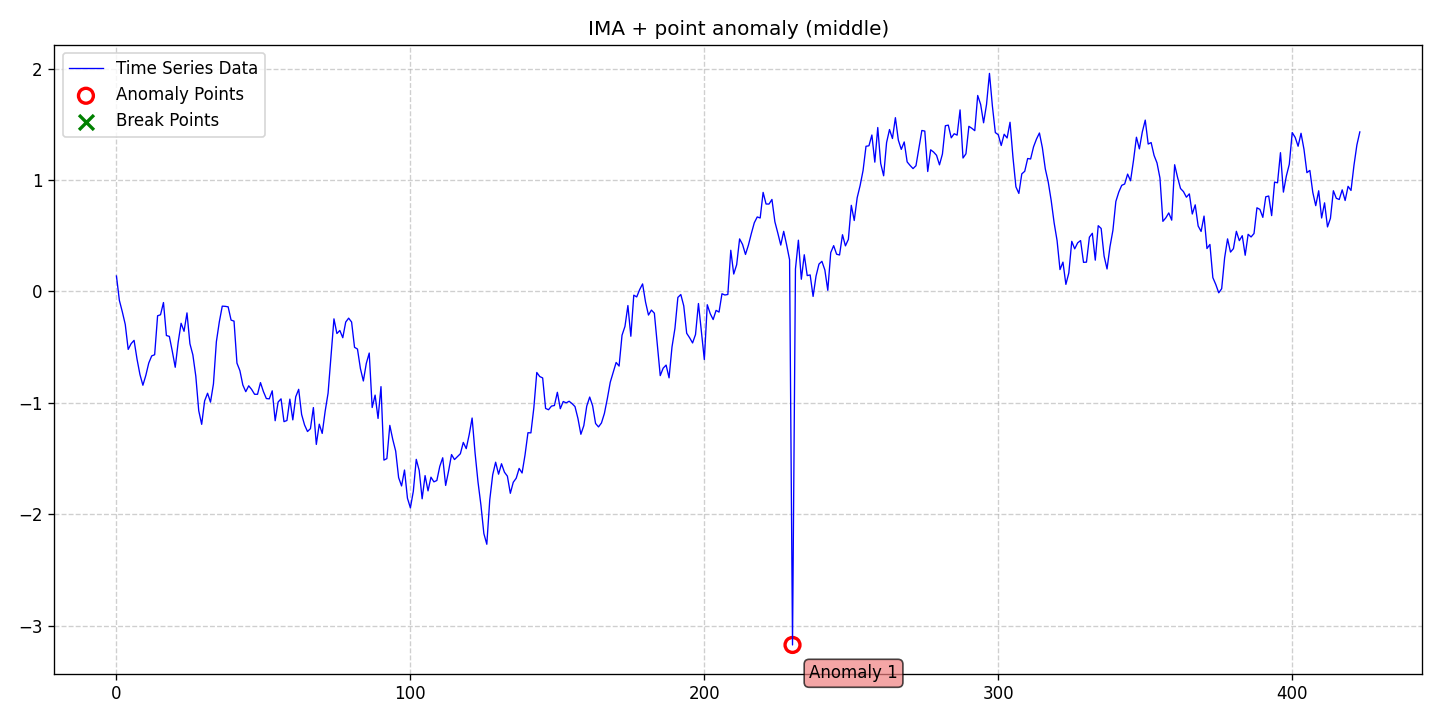

Source data for this figure (header and first rows):
date, data, stationary, det_lin_up, det_lin_down, det_quad, det_cubic, det_exp, det_damped, stoc_trend, volatility, single_seas, multiple_seas, point_anom_single, point_anom_multi, collect_anom, context_anom, mean_shift, var_shift, trend_shift, point_anom_count, point_anom_location, point_anom_point, collect_anom_count
2020-01-01, 0.1388, 0, 0, 0, 0, 0, 0, 0, 1, 0, 0, 0, 1, 0, 0, 0, 0, 0, 0, 1, middle, [230], 0
2020-01-02, -0.08011, 0, 0, 0, 0, 0, 0, 0, 1, 0, 0, 0, 1, 0, 0, 0, 0, 0, 0, 1, middle, [230], 0
2020-01-03, -0.1826, 0, 0, 0, 0, 0, 0, 0, 1, 0, 0, 0, 1, 0, 0, 0, 0, 0, 0, 1, middle, [230], 0
2020-01-04, -0.296, 0, 0, 0, 0, 0, 0, 0, 1, 0, 0, 0, 1, 0, 0, 0, 0, 0, 0, 1, middle, [230], 0
2020-01-05, -0.5202, 0, 0, 0, 0, 0, 0, 0, 1, 0, 0, 0, 1, 0, 0, 0, 0, 0, 0, 1, middle, [230], 0
2020-01-06, -0.4685, 0, 0, 0, 0, 0, 0, 0, 1, 0, 0, 0, 1, 0, 0, 0, 0, 0, 0, 1, middle, [230], 0
2020-01-07, -0.4389, 0, 0, 0, 0, 0, 0, 0, 1, 0, 0, 0, 1, 0, 0, 0, 0, 0, 0, 1, middle, [230], 0
2020-01-08, -0.607, 0, 0, 0, 0, 0, 0, 0, 1, 0, 0, 0, 1, 0, 0, 0, 0, 0, 0, 1, middle, [230], 0
2020-01-09, -0.746, 0, 0, 0, 0, 0, 0, 0, 1, 0, 0, 0, 1, 0, 0, 0, 0, 0, 0, 1, middle, [230], 0
2020-01-10, -0.8421, 0, 0, 0, 0, 0, 0, 0, 1, 0, 0, 0, 1, 0, 0, 0, 0, 0, 0, 1, middle, [230], 0
2020-01-11, -0.7531, 0, 0, 0, 0, 0, 0, 0, 1, 0, 0, 0, 1, 0, 0, 0, 0, 0, 0, 1, middle, [230], 0
2020-01-12, -0.6423, 0, 0, 0, 0, 0, 0, 0, 1, 0, 0, 0, 1, 0, 0, 0, 0, 0, 0, 1, middle, [230], 0
2020-01-13, -0.5786, 0, 0, 0, 0, 0, 0, 0, 1, 0, 0, 0, 1, 0, 0, 0, 0, 0, 0, 1, middle, [230], 0
2020-01-14, -0.5679, 0, 0, 0, 0, 0, 0, 0, 1, 0, 0, 0, 1, 0, 0, 0, 0, 0, 0, 1, middle, [230], 0
2020-01-15, -0.2185, 0, 0, 0, 0, 0, 0, 0, 1, 0, 0, 0, 1, 0, 0, 0, 0, 0, 0, 1, middle, [230], 0
2020-01-16, -0.2091, 0, 0, 0, 0, 0, 0, 0, 1, 0, 0, 0, 1, 0, 0, 0, 0, 0, 0, 1, middle, [230], 0
2020-01-17, -0.09942, 0, 0, 0, 0, 0, 0, 0, 1, 0, 0, 0, 1, 0, 0, 0, 0, 0, 0, 1, middle, [230], 0
2020-01-18, -0.3956, 0, 0, 0, 0, 0, 0, 0, 1, 0, 0, 0, 1, 0, 0, 0, 0, 0, 0, 1, middle, [230], 0
2020-01-19, -0.4034, 0, 0, 0, 0, 0, 0, 0, 1, 0, 0, 0, 1, 0, 0, 0, 0, 0, 0, 1, middle, [230], 0
2020-01-20, -0.5364, 0, 0, 0, 0, 0, 0, 0, 1, 0, 0, 0, 1, 0, 0, 0, 0, 0, 0, 1, middle, [230], 0
2020-01-21, -0.6806, 0, 0, 0, 0, 0, 0, 0, 1, 0, 0, 0, 1, 0, 0, 0, 0, 0, 0, 1, middle, [230], 0
2020-01-22, -0.4567, 0, 0, 0, 0, 0, 0, 0, 1, 0, 0, 0, 1, 0, 0, 0, 0, 0, 0, 1, middle, [230], 0
2020-01-23, -0.2857, 0, 0, 0, 0, 0, 0, 0, 1, 0, 0, 0, 1, 0, 0, 0, 0, 0, 0, 1, middle, [230], 0
2020-01-24, -0.3576, 0, 0, 0, 0, 0, 0, 0, 1, 0, 0, 0, 1, 0, 0, 0, 0, 0, 0, 1, middle, [230], 0
2020-01-25, -0.1924, 0, 0, 0, 0, 0, 0, 0, 1, 0, 0, 0, 1, 0, 0, 0, 0, 0, 0, 1, middle, [230], 0
2020-01-26, -0.4693, 0, 0, 0, 0, 0, 0, 0, 1, 0, 0, 0, 1, 0, 0, 0, 0, 0, 0, 1, middle, [230], 0
2020-01-27, -0.5692, 0, 0, 0, 0, 0, 0, 0, 1, 0, 0, 0, 1, 0, 0, 0, 0, 0, 0, 1, middle, [230], 0
2020-01-28, -0.7603, 0, 0, 0, 0, 0, 0, 0, 1, 0, 0, 0, 1, 0, 0, 0, 0, 0, 0, 1, middle, [230], 0
2020-01-29, -1.071, 0, 0, 0, 0, 0, 0, 0, 1, 0, 0, 0, 1, 0, 0, 0, 0, 0, 0, 1, middle, [230], 0
2020-01-30, -1.193, 0, 0, 0, 0, 0, 0, 0, 1, 0, 0, 0, 1, 0, 0, 0, 0, 0, 0, 1, middle, [230], 0
2020-01-31, -0.9828, 0, 0, 0, 0, 0, 0, 0, 1, 0, 0, 0, 1, 0, 0, 0, 0, 0, 0, 1, middle, [230], 0
2020-02-01, -0.9138, 0, 0, 0, 0, 0, 0, 0, 1, 0, 0, 0, 1, 0, 0, 0, 0, 0, 0, 1, middle, [230], 0
2020-02-02, -0.9936, 0, 0, 0, 0, 0, 0, 0, 1, 0, 0, 0, 1, 0, 0, 0, 0, 0, 0, 1, middle, [230], 0
2020-02-03, -0.8301, 0, 0, 0, 0, 0, 0, 0, 1, 0, 0, 0, 1, 0, 0, 0, 0, 0, 0, 1, middle, [230], 0
2020-02-04, -0.4508, 0, 0, 0, 0, 0, 0, 0, 1, 0, 0, 0, 1, 0, 0, 0, 0, 0, 0, 1, middle, [230], 0
2020-02-05, -0.273, 0, 0, 0, 0, 0, 0, 0, 1, 0, 0, 0, 1, 0, 0, 0, 0, 0, 0, 1, middle, [230], 0
2020-02-06, -0.1319, 0, 0, 0, 0, 0, 0, 0, 1, 0, 0, 0, 1, 0, 0, 0, 0, 0, 0, 1, middle, [230], 0
2020-02-07, -0.1335, 0, 0, 0, 0, 0, 0, 0, 1, 0, 0, 0, 1, 0, 0, 0, 0, 0, 0, 1, middle, [230], 0
2020-02-08, -0.138, 0, 0, 0, 0, 0, 0, 0, 1, 0, 0, 0, 1, 0, 0, 0, 0, 0, 0, 1, middle, [230], 0
2020-02-09, -0.257, 0, 0, 0, 0, 0, 0, 0, 1, 0, 0, 0, 1, 0, 0, 0, 0, 0, 0, 1, middle, [230], 0
2020-02-10, -0.2663, 0, 0, 0, 0, 0, 0, 0, 1, 0, 0, 0, 1, 0, 0, 0, 0, 0, 0, 1, middle, [230], 0
2020-02-11, -0.6434, 0, 0, 0, 0, 0, 0, 0, 1, 0, 0, 0, 1, 0, 0, 0, 0, 0, 0, 1, middle, [230], 0
2020-02-12, -0.7108, 0, 0, 0, 0, 0, 0, 0, 1, 0, 0, 0, 1, 0, 0, 0, 0, 0, 0, 1, middle, [230], 0
2020-02-13, -0.8396, 0, 0, 0, 0, 0, 0, 0, 1, 0, 0, 0, 1, 0, 0, 0, 0, 0, 0, 1, middle, [230], 0
2020-02-14, -0.8998, 0, 0, 0, 0, 0, 0, 0, 1, 0, 0, 0, 1, 0, 0, 0, 0, 0, 0, 1, middle, [230], 0
2020-02-15, -0.8471, 0, 0, 0, 0, 0, 0, 0, 1, 0, 0, 0, 1, 0, 0, 0, 0, 0, 0, 1, middle, [230], 0
2020-02-16, -0.8798, 0, 0, 0, 0, 0, 0, 0, 1, 0, 0, 0, 1, 0, 0, 0, 0, 0, 0, 1, middle, [230], 0
2020-02-17, -0.9233, 0, 0, 0, 0, 0, 0, 0, 1, 0, 0, 0, 1, 0, 0, 0, 0, 0, 0, 1, middle, [230], 0
2020-02-18, -0.9231, 0, 0, 0, 0, 0, 0, 0, 1, 0, 0, 0, 1, 0, 0, 0, 0, 0, 0, 1, middle, [230], 0
2020-02-19, -0.8183, 0, 0, 0, 0, 0, 0, 0, 1, 0, 0, 0, 1, 0, 0, 0, 0, 0, 0, 1, middle, [230], 0
2020-02-20, -0.8988, 0, 0, 0, 0, 0, 0, 0, 1, 0, 0, 0, 1, 0, 0, 0, 0, 0, 0, 1, middle, [230], 0
2020-02-21, -0.9617, 0, 0, 0, 0, 0, 0, 0, 1, 0, 0, 0, 1, 0, 0, 0, 0, 0, 0, 1, middle, [230], 0
2020-02-22, -0.964, 0, 0, 0, 0, 0, 0, 0, 1, 0, 0, 0, 1, 0, 0, 0, 0, 0, 0, 1, middle, [230], 0
2020-02-23, -0.892, 0, 0, 0, 0, 0, 0, 0, 1, 0, 0, 0, 1, 0, 0, 0, 0, 0, 0, 1, middle, [230], 0
2020-02-24, -1.16, 0, 0, 0, 0, 0, 0, 0, 1, 0, 0, 0, 1, 0, 0, 0, 0, 0, 0, 1, middle, [230], 0
2020-02-25, -0.993, 0, 0, 0, 0, 0, 0, 0, 1, 0, 0, 0, 1, 0, 0, 0, 0, 0, 0, 1, middle, [230], 0
2020-02-26, -0.964, 0, 0, 0, 0, 0, 0, 0, 1, 0, 0, 0, 1, 0, 0, 0, 0, 0, 0, 1, middle, [230], 0
2020-02-27, -1.169, 0, 0, 0, 0, 0, 0, 0, 1, 0, 0, 0, 1, 0, 0, 0, 0, 0, 0, 1, middle, [230], 0
2020-02-28, -1.158, 0, 0, 0, 0, 0, 0, 0, 1, 0, 0, 0, 1, 0, 0, 0, 0, 0, 0, 1, middle, [230], 0
2020-02-29, -0.9666, 0, 0, 0, 0, 0, 0, 0, 1, 0, 0, 0, 1, 0, 0, 0, 0, 0, 0, 1, middle, [230], 0
... 364 more rows
